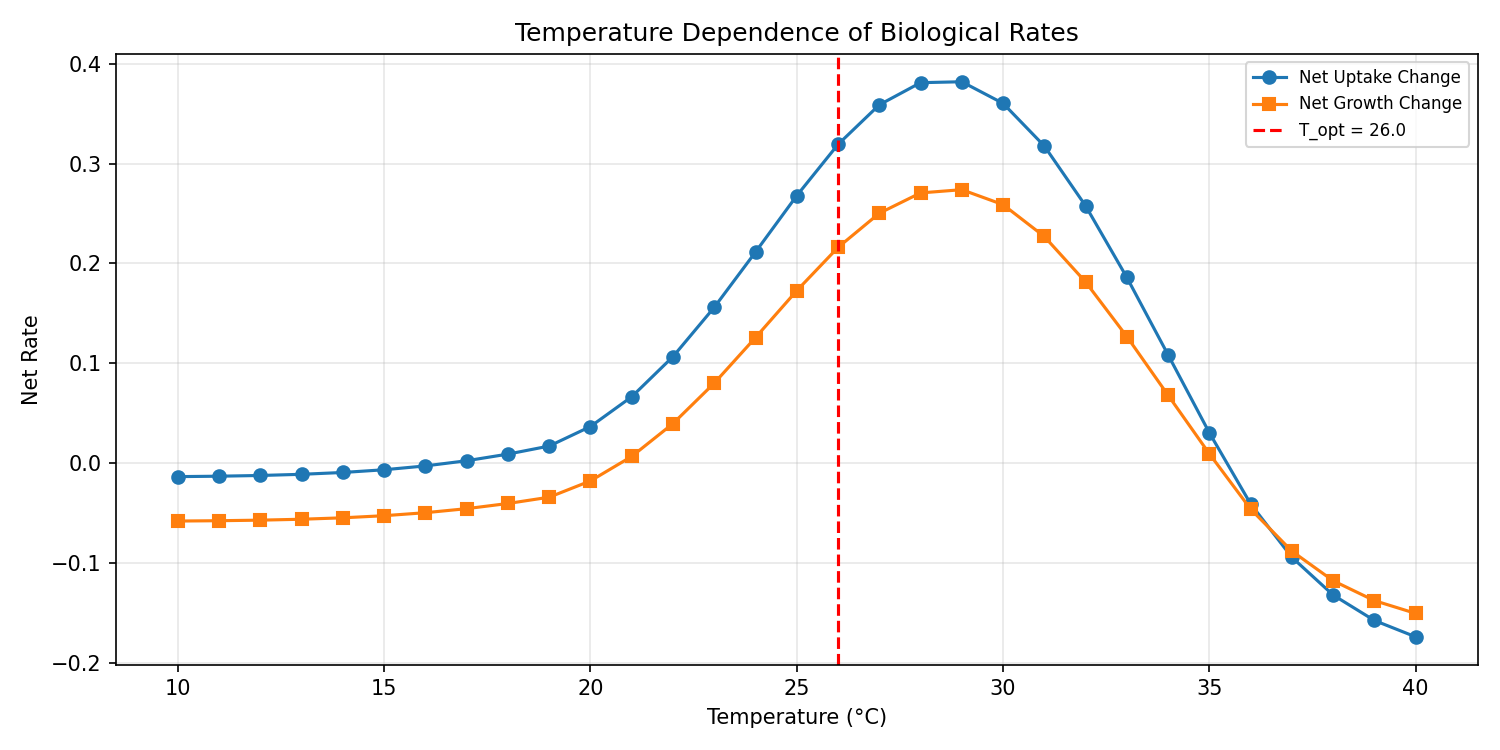

Source data for this figure (header and first rows):
temperature, net_uptake_change, net_growth_change
10.0, -0.01359, -0.05808
11.0, -0.01316, -0.05774
12.0, -0.01244, -0.05718
13.0, -0.01126, -0.05626
14.0, -0.009426, -0.05483
15.0, -0.006707, -0.05272
16.0, -0.002858, -0.04972
17.0, 0.00233, -0.04567
18.0, 0.008975, -0.04048
19.0, 0.01704, -0.03419
20.0, 0.03661, -0.01788
21.0, 0.06642, 0.006657
22.0, 0.1066, 0.03958
23.0, 0.156, 0.08006
24.0, 0.2114, 0.1257
25.0, 0.2678, 0.1727
26.0, 0.3191, 0.216
27.0, 0.3588, 0.2502
28.0, 0.381, 0.2706
29.0, 0.3819, 0.2738
30.0, 0.3603, 0.2588
31.0, 0.3176, 0.2269
32.0, 0.2576, 0.1814
33.0, 0.186, 0.1267
34.0, 0.1084, 0.06793
35.0, 0.03036, 0.009331
36.0, -0.04085, -0.04605
37.0, -0.09435, -0.0882
38.0, -0.1322, -0.1179
39.0, -0.1576, -0.1378
40.0, -0.174, -0.1506
